Photos from the image-classification dataset "data" in the GitHub repository Sabbir256/paddy-leaf-disease. Its 3 classes are: bacterial leaf blight, brown spot, leaf smut.

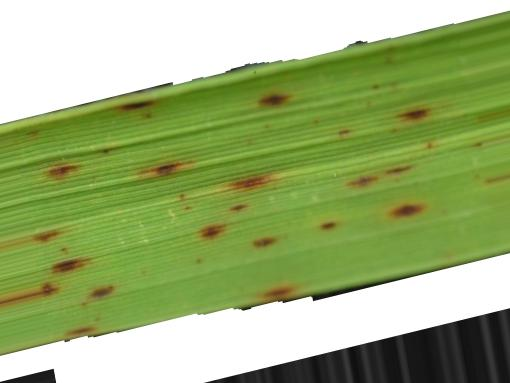
Label: leaf smut

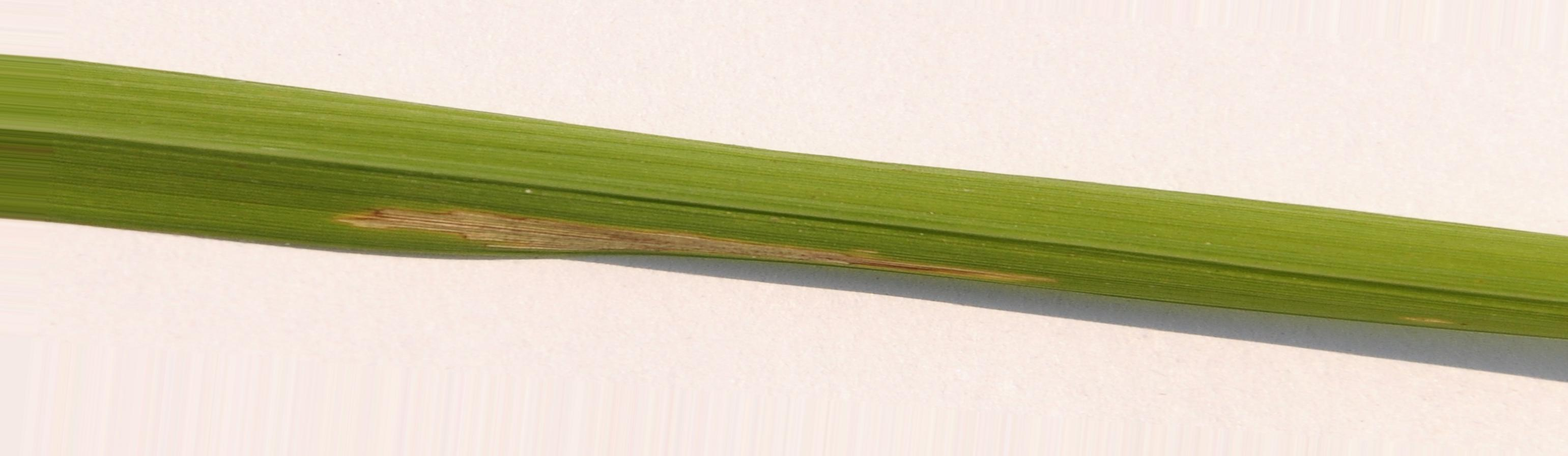
Label: bacterial leaf blight

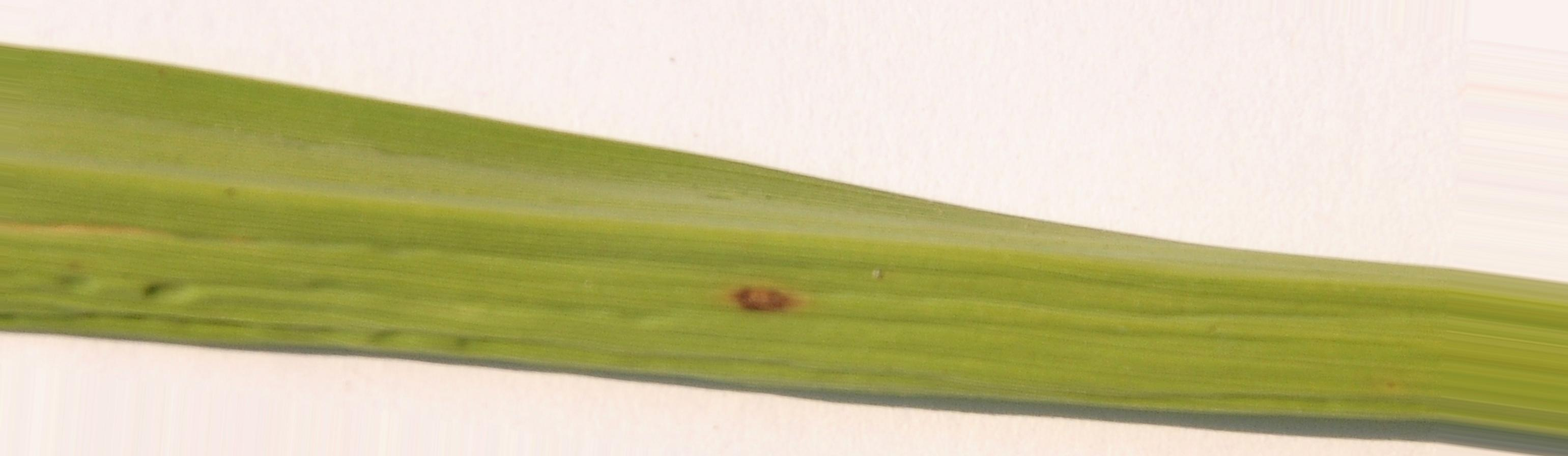
Label: brown spot

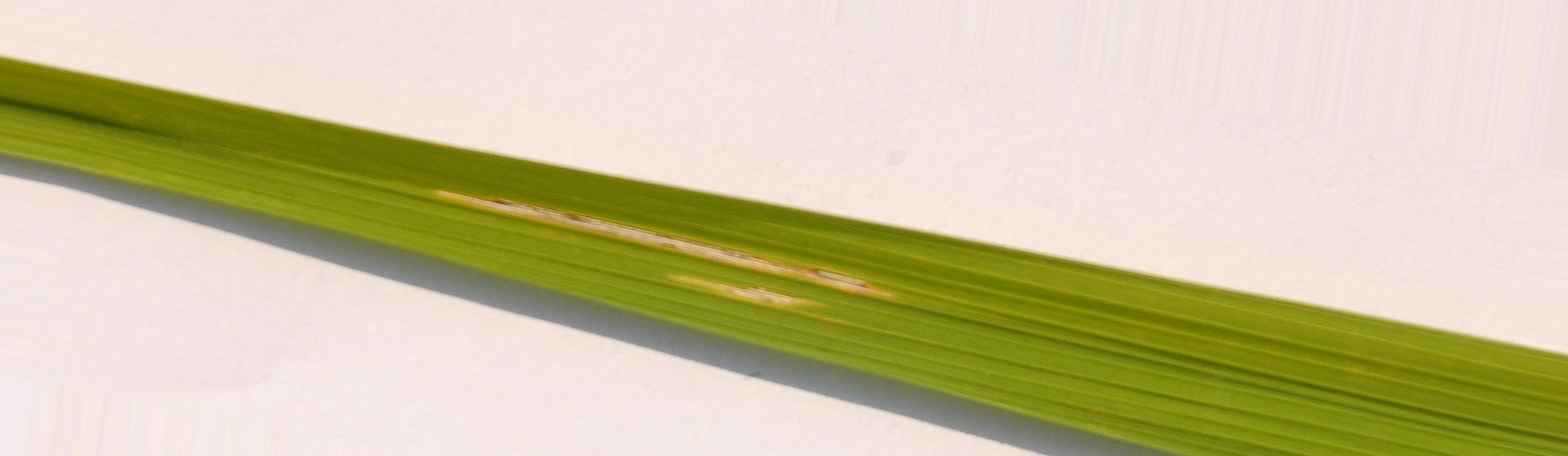
Label: bacterial leaf blight

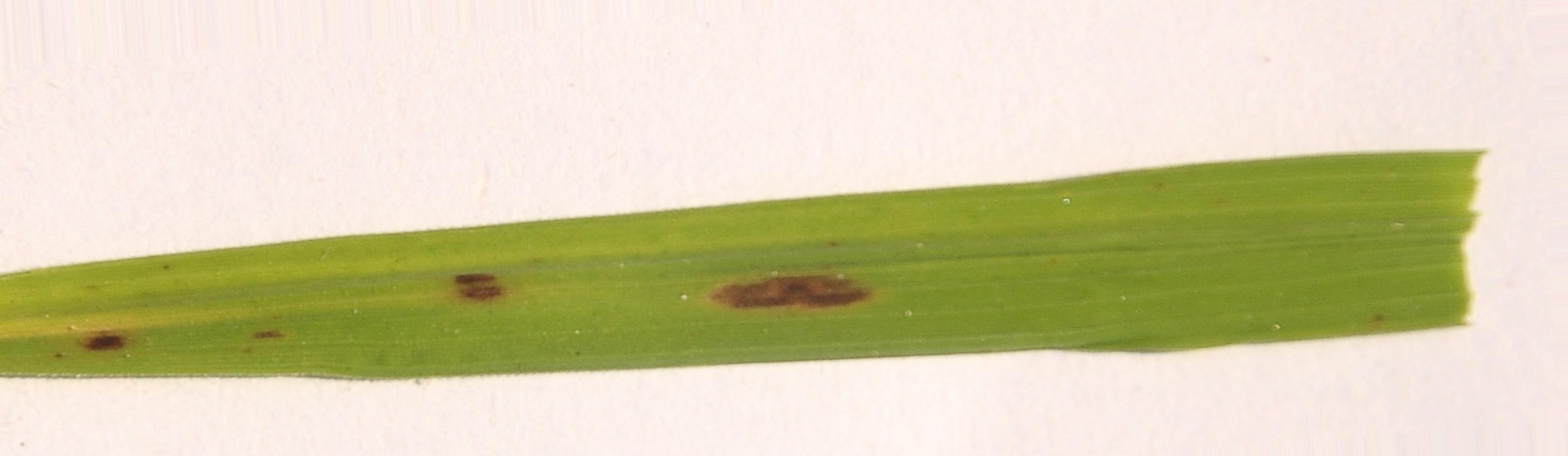
Label: brown spot

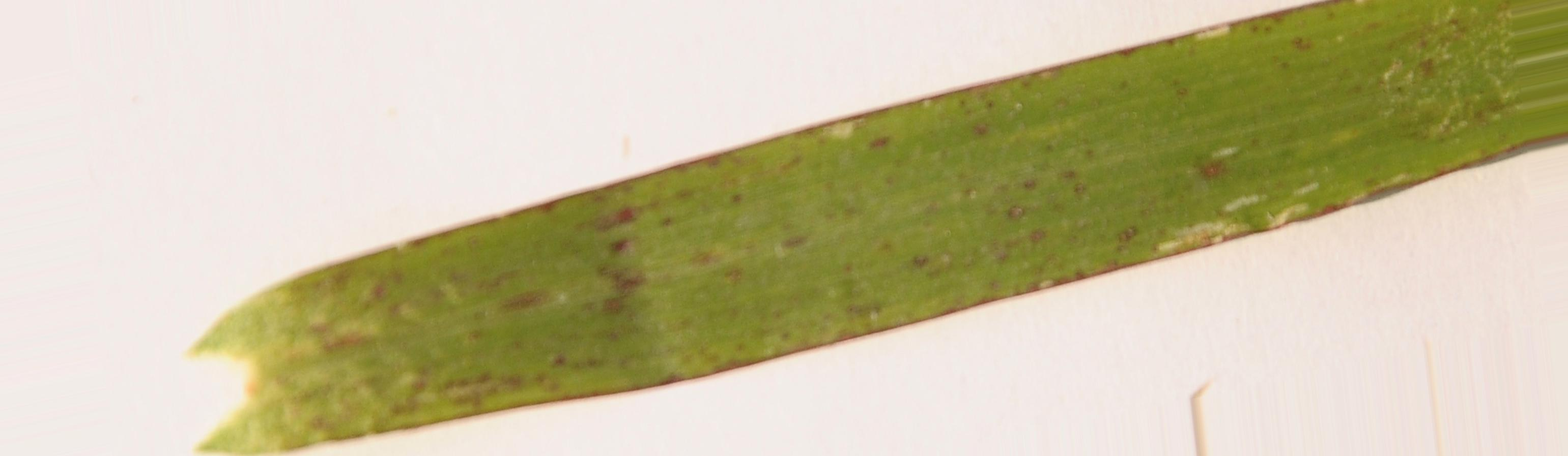
Label: leaf smut
